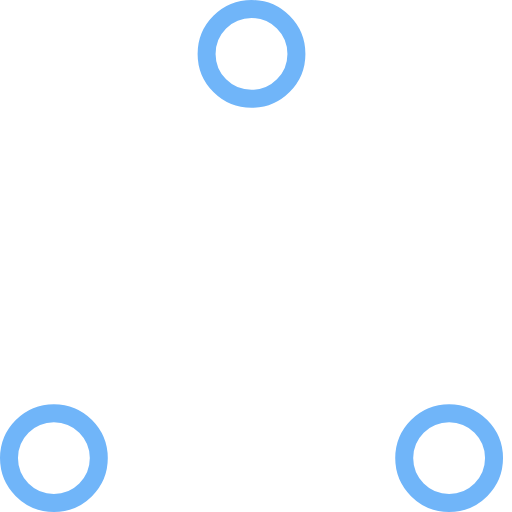
t = 0.00 s
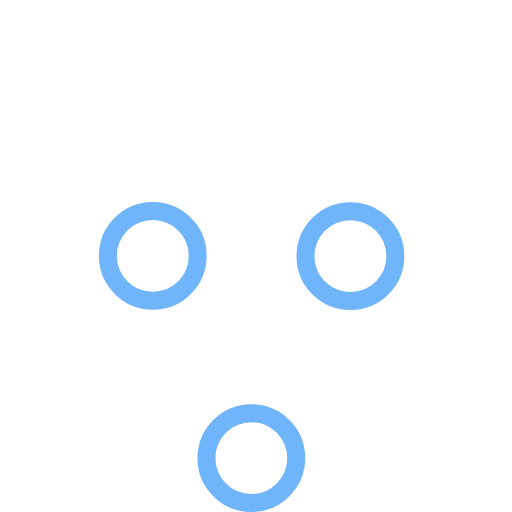
t = 0.37 s
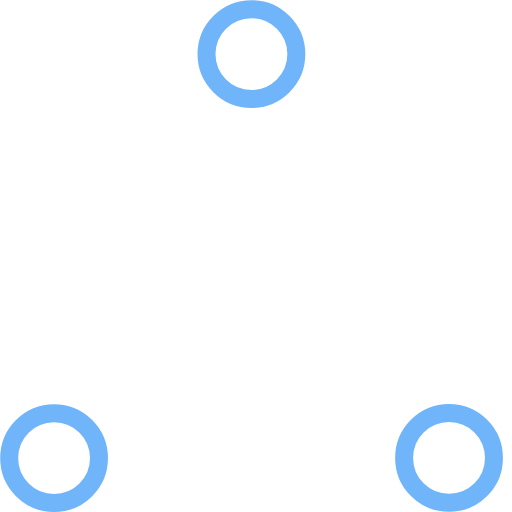
t = 0.73 s
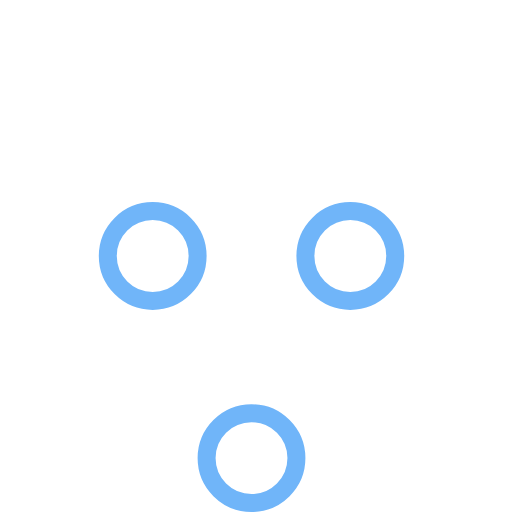
t = 1.10 s
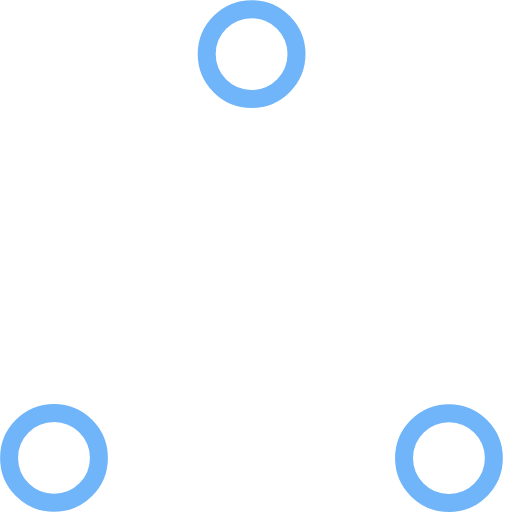
t = 1.47 s
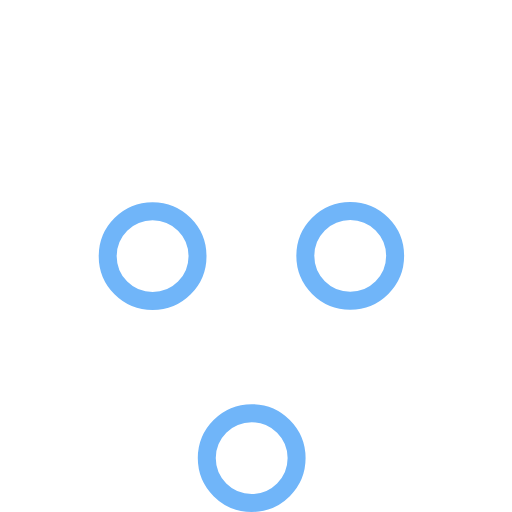
t = 1.83 s

The animated SVG that drew these frames (rendered in a browser with its animation timeline set to each time). Animation: 6 SMIL elements (animate=6); one cycle of 2.20 s, repeats indefinitely.

<svg
  width="57"
  height="57"
  viewBox="0 0 57 57"
  xmlns="http://www.w3.org/2000/svg"
  stroke="#70b5f9"
>
    <g fill="none" fill-rule="evenodd">
        <g transform="translate(1 1)" stroke-width="2">
            <circle cx="5" cy="50" r="5">
                <animate
          attributeName="cy"
          begin="0s"
          dur="2.2s"
          values="50;5;50;50"
          calcMode="linear"
          repeatCount="indefinite"
        />
                <animate
          attributeName="cx"
          begin="0s"
          dur="2.2s"
          values="5;27;49;5"
          calcMode="linear"
          repeatCount="indefinite"
        />
            </circle>
            <circle cx="27" cy="5" r="5">
                <animate
          attributeName="cy"
          begin="0s"
          dur="2.2s"
          from="5"
          to="5"
          values="5;50;50;5"
          calcMode="linear"
          repeatCount="indefinite"
        />
                <animate
          attributeName="cx"
          begin="0s"
          dur="2.2s"
          from="27"
          to="27"
          values="27;49;5;27"
          calcMode="linear"
          repeatCount="indefinite"
        />
            </circle>
            <circle cx="49" cy="50" r="5">
                <animate
          attributeName="cy"
          begin="0s"
          dur="2.2s"
          values="50;50;5;50"
          calcMode="linear"
          repeatCount="indefinite"
        />
                <animate
          attributeName="cx"
          from="49"
          to="49"
          begin="0s"
          dur="2.2s"
          values="49;5;27;49"
          calcMode="linear"
          repeatCount="indefinite"
        />
            </circle>
        </g>
    </g>
</svg>
